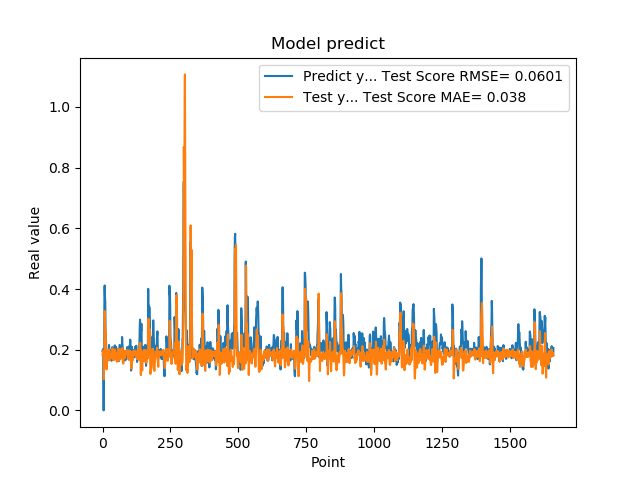

The data file committed next to this chart (first rows):
1.955727785830000398e-01, 1.822208002124360571e-01
1.954265981910000005e-01, 1.958150146861952490e-01
2.004670947789999880e-01, 1.940105860253903136e-01
2.029463946819999587e-01, 1.931274834659977568e-01
0.000000000000000000e+00, 1.875775184683357300e-01
1.862521618600000151e-01, 1.030146597222733468e-01
1.862153261900000301e-01, 1.538176577938994705e-01
4.038094580169999670e-01, 1.750648698345699250e-01
4.118085205549999461e-01, 3.276547614464050961e-01
3.743042349819999948e-01, 3.190422712436113972e-01
3.571429848669999685e-01, 2.525154476203058662e-01
2.572054266930000055e-01, 2.629386870018802780e-01
2.409307956699999753e-01, 2.401838393859200560e-01
2.253161966800000249e-01, 1.752020947928237815e-01
1.935185044999999937e-01, 1.473744991666508242e-01
1.787700653079999924e-01, 1.352556188131920634e-01
1.622045934200000150e-01, 1.535613162647193608e-01
1.761920750140000269e-01, 1.680410476382053486e-01
1.883655935530000325e-01, 1.849827446218799687e-01
1.861467957499999548e-01, 1.972302610118076838e-01
1.954913884399999968e-01, 1.922506328321261504e-01
1.954011768099999935e-01, 1.949642128528605300e-01
1.660518944260000185e-01, 1.924164700498142977e-01
1.907722949980000249e-01, 1.648691783189750459e-01
2.156041562559999625e-01, 1.827600496446246114e-01
1.898660957809999716e-01, 2.007434830742865772e-01
1.770474612709999895e-01, 1.765482099685229678e-01
2.001174986360000074e-01, 1.649816778610840862e-01
1.948629021640000125e-01, 1.858425699538832632e-01
1.922753006219999894e-01, 1.835896947105014054e-01
1.779100298880000042e-01, 1.851342976914617522e-01
1.810636967419999854e-01, 1.760625658632486989e-01
1.680064052340000114e-01, 1.730073107056579740e-01
1.635809391740000174e-01, 1.730335315391975937e-01
1.706920862200000111e-01, 1.719534001228289477e-01
1.916799396280000345e-01, 1.887129251312058276e-01
2.085516005749999957e-01, 1.942563586864819447e-01
2.058236002919999752e-01, 2.048717074878334821e-01
1.828240007160000513e-01, 1.974033784923788781e-01
1.857409924269999846e-01, 1.728708900410876048e-01
1.775099337099999841e-01, 1.704912416656212681e-01
1.752161234619999952e-01, 1.652400083755168059e-01
1.971126049759999999e-01, 1.790927296517691447e-01
1.845117062330000057e-01, 1.986771715274954220e-01
1.984785944219999987e-01, 1.928718440452323601e-01
2.143009155989999692e-01, 1.981875176097100677e-01
1.841159015890000139e-01, 2.001257305121825758e-01
2.104043960570000094e-01, 1.696102460971206649e-01
2.032361328599999739e-01, 1.826716186042405266e-01
2.088565975429999833e-01, 1.893505474441407321e-01
1.960448026660000231e-01, 1.875760513885895708e-01
1.900728046889999523e-01, 1.740526534044465889e-01
1.658952832220000062e-01, 1.608339218517172431e-01
1.872539073229999851e-01, 1.607152745957438622e-01
1.852532625200000171e-01, 1.782719125635823243e-01
1.799222826959999966e-01, 1.911320106407264352e-01
2.012764066460000223e-01, 1.936616031215079858e-01
1.978618204589999985e-01, 2.039602389695123752e-01
1.950792670250000027e-01, 1.936137607632550939e-01
1.711323857310000085e-01, 1.836528619659563433e-01
1.623787879939999901e-01, 1.710770520723897958e-01
... 1,599 more rows
